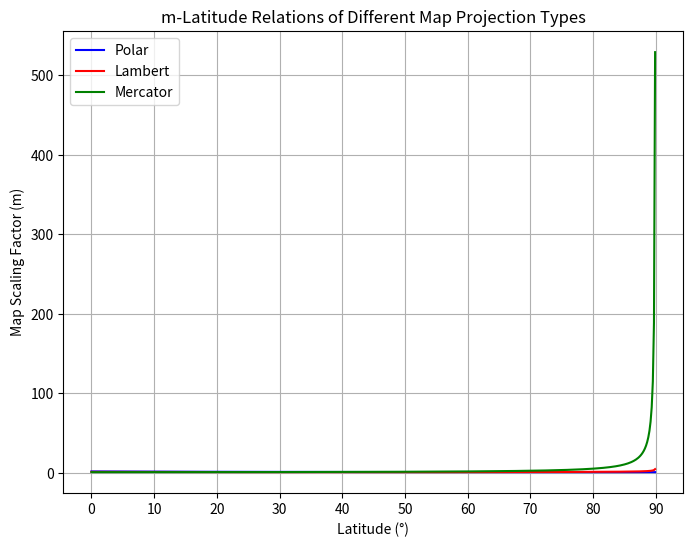
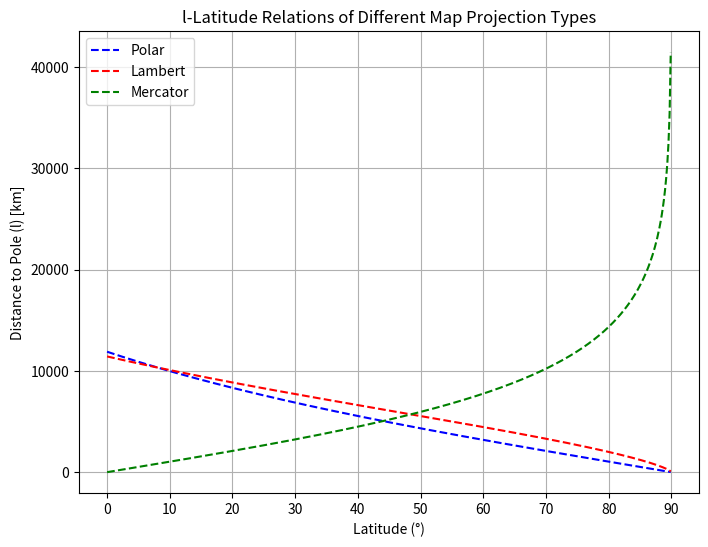

Python code for these plots, in order:
import numpy as np
import matplotlib.pyplot as plt

# 地球半径，单位：公里
R = 6371

# 定义纬度范围
latitudes = np.linspace(0, 89.9, 500)  # 从0°到89.9°，避免90°时的数值不稳定
phi = np.radians(latitudes)  # 转换为弧度

# 参考纬度 (标准纬度)
phi_0_polar = np.radians(60)  # 极射赤面投影的参考纬度
phi_0_lambert1 = np.radians(30)  # 兰勃特投影的第一个标准纬度
phi_0_lambert2 = np.radians(60)  # 兰勃特投影的第二个标准纬度
phi_0_mercator = np.radians(22.5)  # 墨卡托投影的标准纬度

# 计算极射赤面投影的地图放大系数 m 和极距 l
m_polar = (1 + np.sin(phi_0_polar)) / (1 + np.sin(phi))
l_polar = R * (1 + np.sin(phi_0_polar)) * np.cos(phi) / (1 + np.sin(phi))

# 计算兰勃特投影的圆锥常数 K
numerator_n = np.log(np.cos(phi_0_lambert1) / np.cos(phi_0_lambert2))
denominator_n = np.log(np.tan(np.pi/4 + phi_0_lambert2/2) / np.tan(np.pi/4 + phi_0_lambert1/2))
K_lambert = numerator_n / denominator_n

# 计算兰勃特投影的地图放大系数 m 和极距 l
m_lambert = np.cos(phi_0_lambert1) * ((1 + np.sin(phi_0_lambert1)) / np.cos(phi_0_lambert1))**K_lambert * \
            (1 / np.cos(phi)) * (np.cos(phi) / (1 + np.sin(phi)))**K_lambert

l_lambert = R * np.cos(phi_0_lambert1) / K_lambert * ((1 + np.sin(phi_0_lambert1)) / np.cos(phi_0_lambert1))**K_lambert * \
            (np.cos(phi) / (1 + np.sin(phi)))**K_lambert

# 计算墨卡托投影的地图放大系数 m 和极距 l
m_mercator = np.cos(phi_0_mercator) / np.cos(phi)
l_mercator = R * np.cos(phi_0_mercator) * np.log(np.tan(np.pi/4 + phi/2))

# 绘制地图放大系数 (m) 随纬度变化
plt.figure(figsize=(8, 6))
plt.plot(latitudes, m_polar, label='Polar', color='blue')
plt.plot(latitudes, m_lambert, label='Lambert', color='red')
plt.plot(latitudes, m_mercator, label='Mercator', color='green')
plt.xlabel('Latitude (°)')
plt.ylabel('Map Scaling Factor (m)')
plt.title('m-Latitude Relations of Different Map Projection Types')
plt.legend()
plt.grid(True)
plt.xticks(np.arange(0, 91, 10))
plt.show()

# 绘制极距 (l) 随纬度变化
plt.figure(figsize=(8, 6))
plt.plot(latitudes, l_polar, label='Polar', color='blue', linestyle='--')
plt.plot(latitudes, l_lambert, label='Lambert', color='red', linestyle='--')
plt.plot(latitudes, l_mercator, label='Mercator', color='green', linestyle='--')
plt.xlabel('Latitude (°)')
plt.ylabel('Distance to Pole (l) [km]')
plt.title('l-Latitude Relations of Different Map Projection Types')
plt.legend()
plt.grid(True)
plt.xticks(np.arange(0, 91, 10))
plt.show()